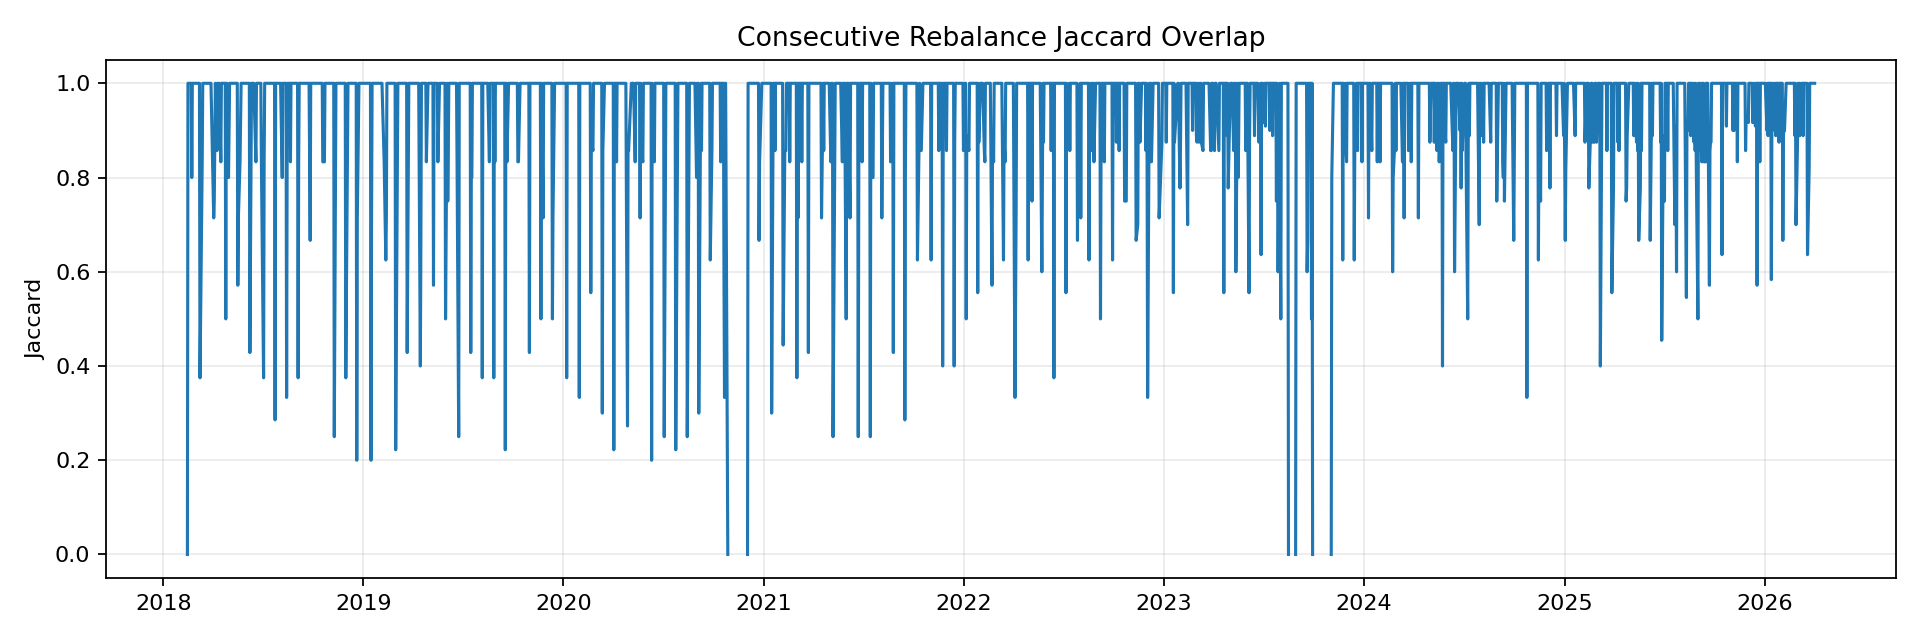

The file beside this chart, header and first rows:
date, jaccard_overlap, prev_count, curr_count
2018-01-03, , 0, 0
2018-01-04, , 0, 0
2018-01-05, , 0, 0
2018-01-08, , 0, 0
2018-01-09, , 0, 0
2018-01-10, , 0, 0
2018-01-11, , 0, 0
2018-01-12, , 0, 0
2018-01-15, , 0, 0
2018-01-16, , 0, 0
2018-01-17, , 0, 0
2018-01-18, , 0, 0
2018-01-19, , 0, 0
2018-01-22, , 0, 0
2018-01-23, , 0, 0
2018-01-24, , 0, 0
2018-01-25, , 0, 0
2018-01-26, , 0, 0
2018-01-29, , 0, 0
2018-01-30, , 0, 0
2018-01-31, , 0, 0
2018-02-01, , 0, 0
2018-02-02, , 0, 0
2018-02-05, , 0, 0
2018-02-06, , 0, 0
2018-02-07, , 0, 0
2018-02-08, , 0, 0
2018-02-09, , 0, 0
2018-02-12, , 0, 0
2018-02-13, , 0, 0
2018-02-14, 0.0, 0, 4
2018-02-15, 1.0, 4, 4
2018-02-20, 1.0, 4, 4
2018-02-21, 1.0, 4, 4
2018-02-22, 0.8, 4, 5
2018-02-23, 1.0, 5, 5
2018-02-26, 1.0, 5, 5
2018-02-27, 1.0, 5, 5
2018-02-28, 1.0, 5, 5
2018-03-01, 1.0, 5, 5
2018-03-02, 1.0, 5, 5
2018-03-05, 1.0, 5, 5
2018-03-06, 1.0, 5, 5
2018-03-07, 1.0, 5, 5
2018-03-08, 1.0, 5, 5
2018-03-09, 0.375, 5, 6
2018-03-12, 0.7143, 6, 6
2018-03-13, 0.8333, 6, 5
2018-03-14, 1.0, 5, 5
2018-03-15, 1.0, 5, 5
2018-03-16, 1.0, 5, 5
2018-03-19, 1.0, 5, 5
2018-03-20, 1.0, 5, 5
2018-03-21, 1.0, 5, 5
2018-03-22, 1.0, 5, 5
2018-03-23, 1.0, 5, 5
2018-03-26, 1.0, 5, 5
2018-03-27, 1.0, 5, 5
2018-03-28, 1.0, 5, 5
2018-03-29, 1.0, 5, 5
... 1,975 more rows
